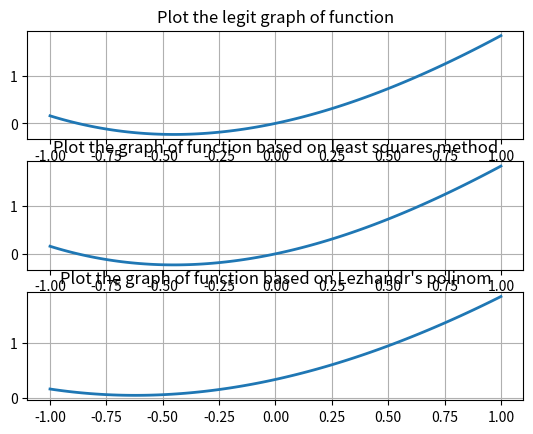

The script that saved this image:
import numpy as np
from numpy import linalg as LA
import matplotlib.pyplot as plt
import random

#Constants
NODES = 5
DEGREE = 3

#Initial and polinom getter functions respectively
func = lambda x: x ** 2 + np.sin(x)
P = lambda x, a: sum([a[i] * float(x ** i) for i in range(0, DEGREE + 1)])

#LEAST squares method begin
x = np.array([random.uniform(-1, 1) for i in range(NODES)])
Q = np.full((NODES, NODES), 0, dtype=float)
for i in range(0, NODES):
    for j in range(0, DEGREE + 1):
        Q[i][j] = x[i] ** j
H = Q.T.dot(Q)
y = np.fromiter(map(func, x), float)
b = Q.T.dot(y)
#Dodging from singular case
for i in range(0, NODES):
    for j in range(DEGREE + 1, NODES):
        H[i][j] = i

solve = LA.solve(H, b)
#end


#Lezhandr method
#Definition tbe multipliers of searchable polinom
cn = np.array([1 / 3, (np.sin(1) - np.cos(1)) * 3, 2 / 3, (28*np.cos(1) - 18 * np.sin(1)) / (2 / 7)])
#end


#Initial data
a = -1
b = 1
m = 100

t = np.arange(a, b + (b - a) / m, (b - a) / m)
s = func(t)
plt.subplot(3, 1, 1)
plt.plot(t, s, '-', lw=2)
plt.title('Plot the legit graph of function')
plt.grid(True)

s = [P(x, solve) for x in t];
plt.subplot(3, 1, 2)
plt.plot(t, s, '-', lw=2)
plt.title('Plot the graph of function based on least squares method')
plt.grid(True)

s = [P(x, cn) for x in t]
plt.subplot(3, 1, 3)
plt.plot(t, s, '-', lw=2)
plt.title('Plot the graph of function based on Lezhandr\'s polinom')
plt.grid(True)

plt.show()